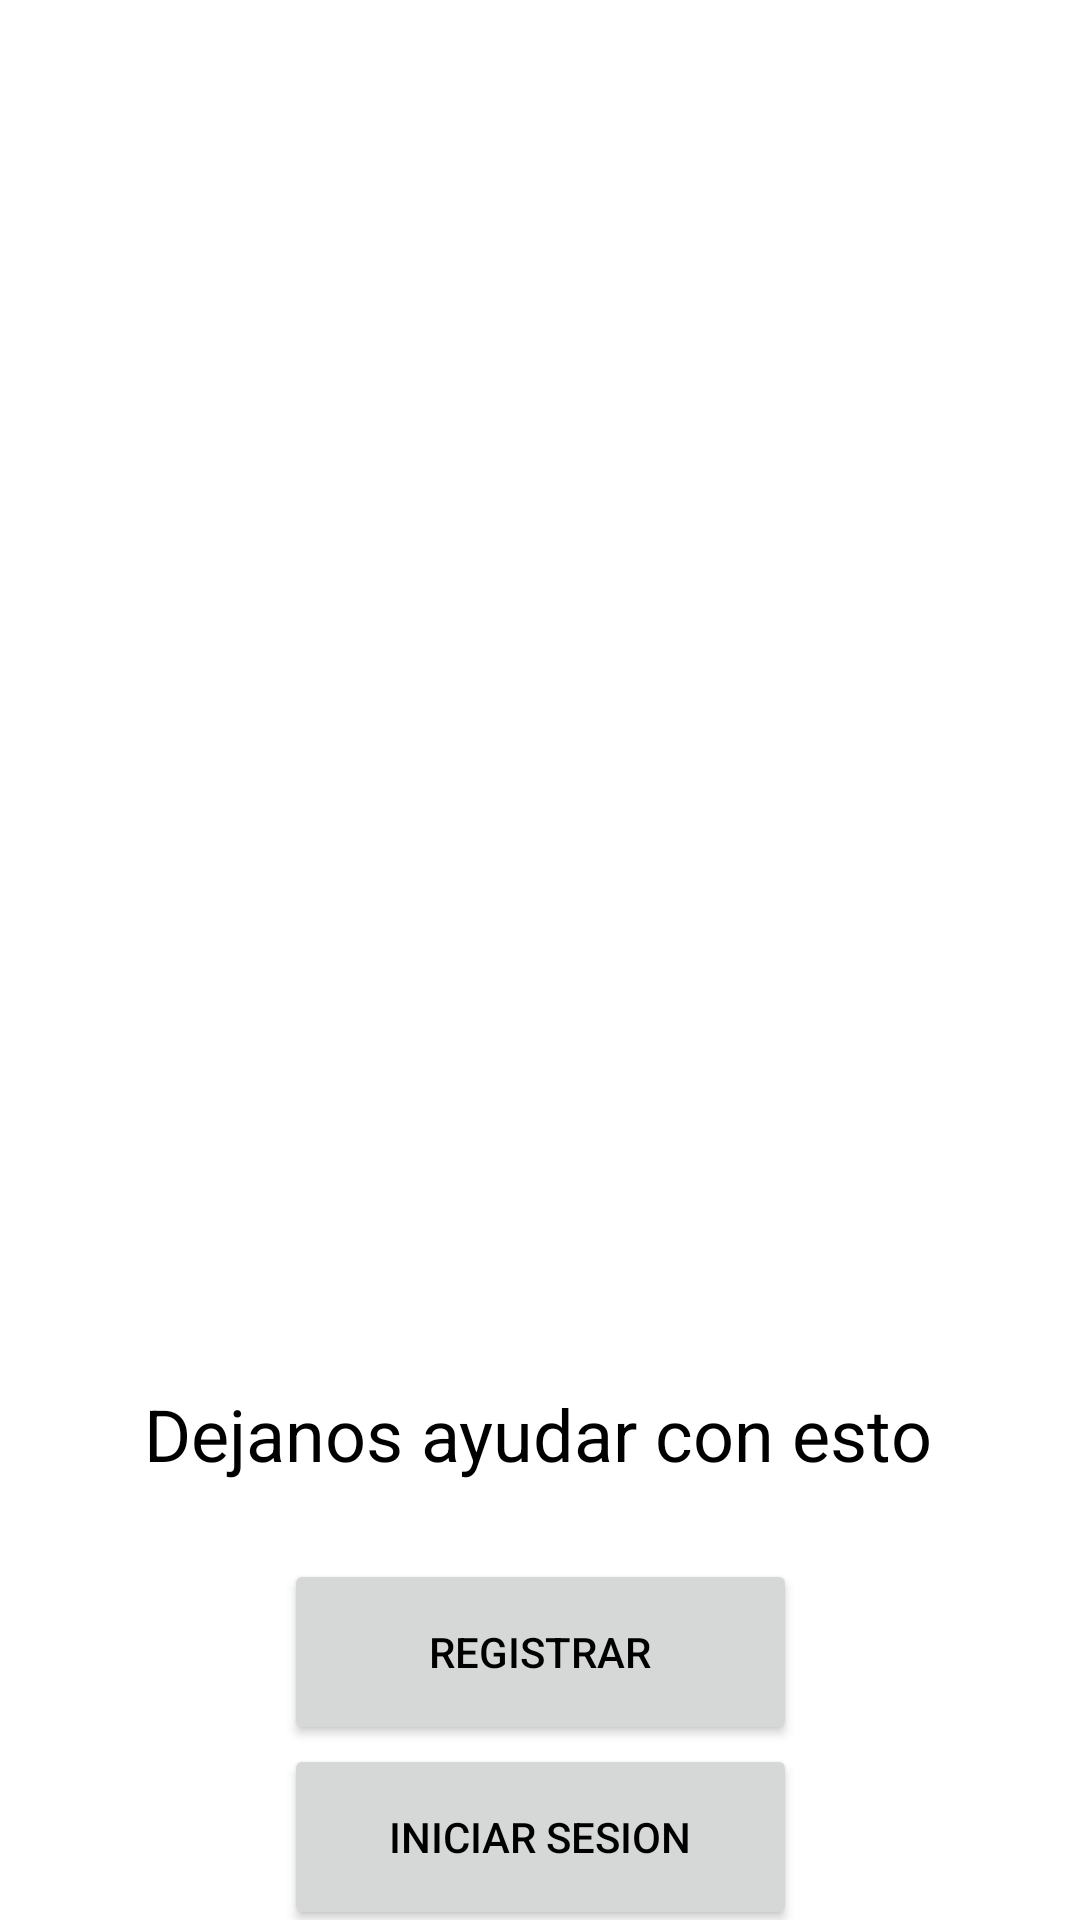

Android layout source for this screen:
<!-- AndroidManifest.xml: application theme Theme.HostelHunter -->
<!-- res/layout/slide_f3.xml -->
<?xml version="1.0" encoding="utf-8"?>
<androidx.constraintlayout.widget.ConstraintLayout xmlns:android="http://schemas.android.com/apk/res/android"
    xmlns:app="http://schemas.android.com/apk/res-auto"
    xmlns:tools="http://schemas.android.com/tools"
    android:layout_width="match_parent"
    android:layout_height="match_parent">

    <Button
        android:id="@+id/button2"
        android:layout_width="171dp"
        android:layout_height="62dp"
        android:layout_marginTop="65dp"
        android:text="Iniciar Sesion"
        app:layout_constraintBottom_toBottomOf="parent"
        app:layout_constraintEnd_toEndOf="parent"
        app:layout_constraintStart_toStartOf="parent"
        app:layout_constraintTop_toTopOf="@+id/registrar" />

    <ImageView
        android:id="@+id/imageView"
        android:layout_width="282dp"
        android:layout_height="507dp"
        app:layout_constraintBottom_toTopOf="@+id/nombre"
        app:layout_constraintEnd_toEndOf="parent"
        app:layout_constraintStart_toStartOf="parent"
        app:layout_constraintTop_toTopOf="parent"
        tools:srcCompat="@tools:sample/avatars" />

    <TextView
        android:id="@+id/nombre"
        android:layout_width="278dp"
        android:layout_height="78dp"
        android:layout_marginBottom="146dp"
        android:gravity="center_horizontal"
        android:text="Dejanos ayudar con esto"
        android:textSize="24sp"
        app:layout_constraintBottom_toBottomOf="parent"
        app:layout_constraintEnd_toEndOf="parent"
        app:layout_constraintHorizontal_bias="0.488"
        app:layout_constraintStart_toStartOf="parent"
        app:layout_constraintTop_toBottomOf="@+id/imageView" />

    <Button
        android:id="@+id/registrar"
        android:layout_width="171dp"
        android:layout_height="62dp"
        android:text="Registrar"
        app:layout_constraintBottom_toBottomOf="parent"
        app:layout_constraintEnd_toEndOf="parent"
        app:layout_constraintStart_toStartOf="parent"
        app:layout_constraintTop_toBottomOf="@+id/imageView" />
</androidx.constraintlayout.widget.ConstraintLayout>
<!-- resources referenced by this layout -->
<resources>
  <style name="Theme.HostelHunter" parent="Base.Theme.HostelHunter" />
  <style name="Base.Theme.HostelHunter" parent="Theme.Material3.DayNight.NoActionBar">
          
          <item name="android:windowBackground">@color/background_color</item>
  
          
          <item name="android:textColor">@color/text_color</item>
  
          
          <item name="android:statusBarColor">@color/text_color</item>
      </style>
  <color name="background_color">#FFFFFF</color>
  <color name="text_color">#000000</color>
</resources>
